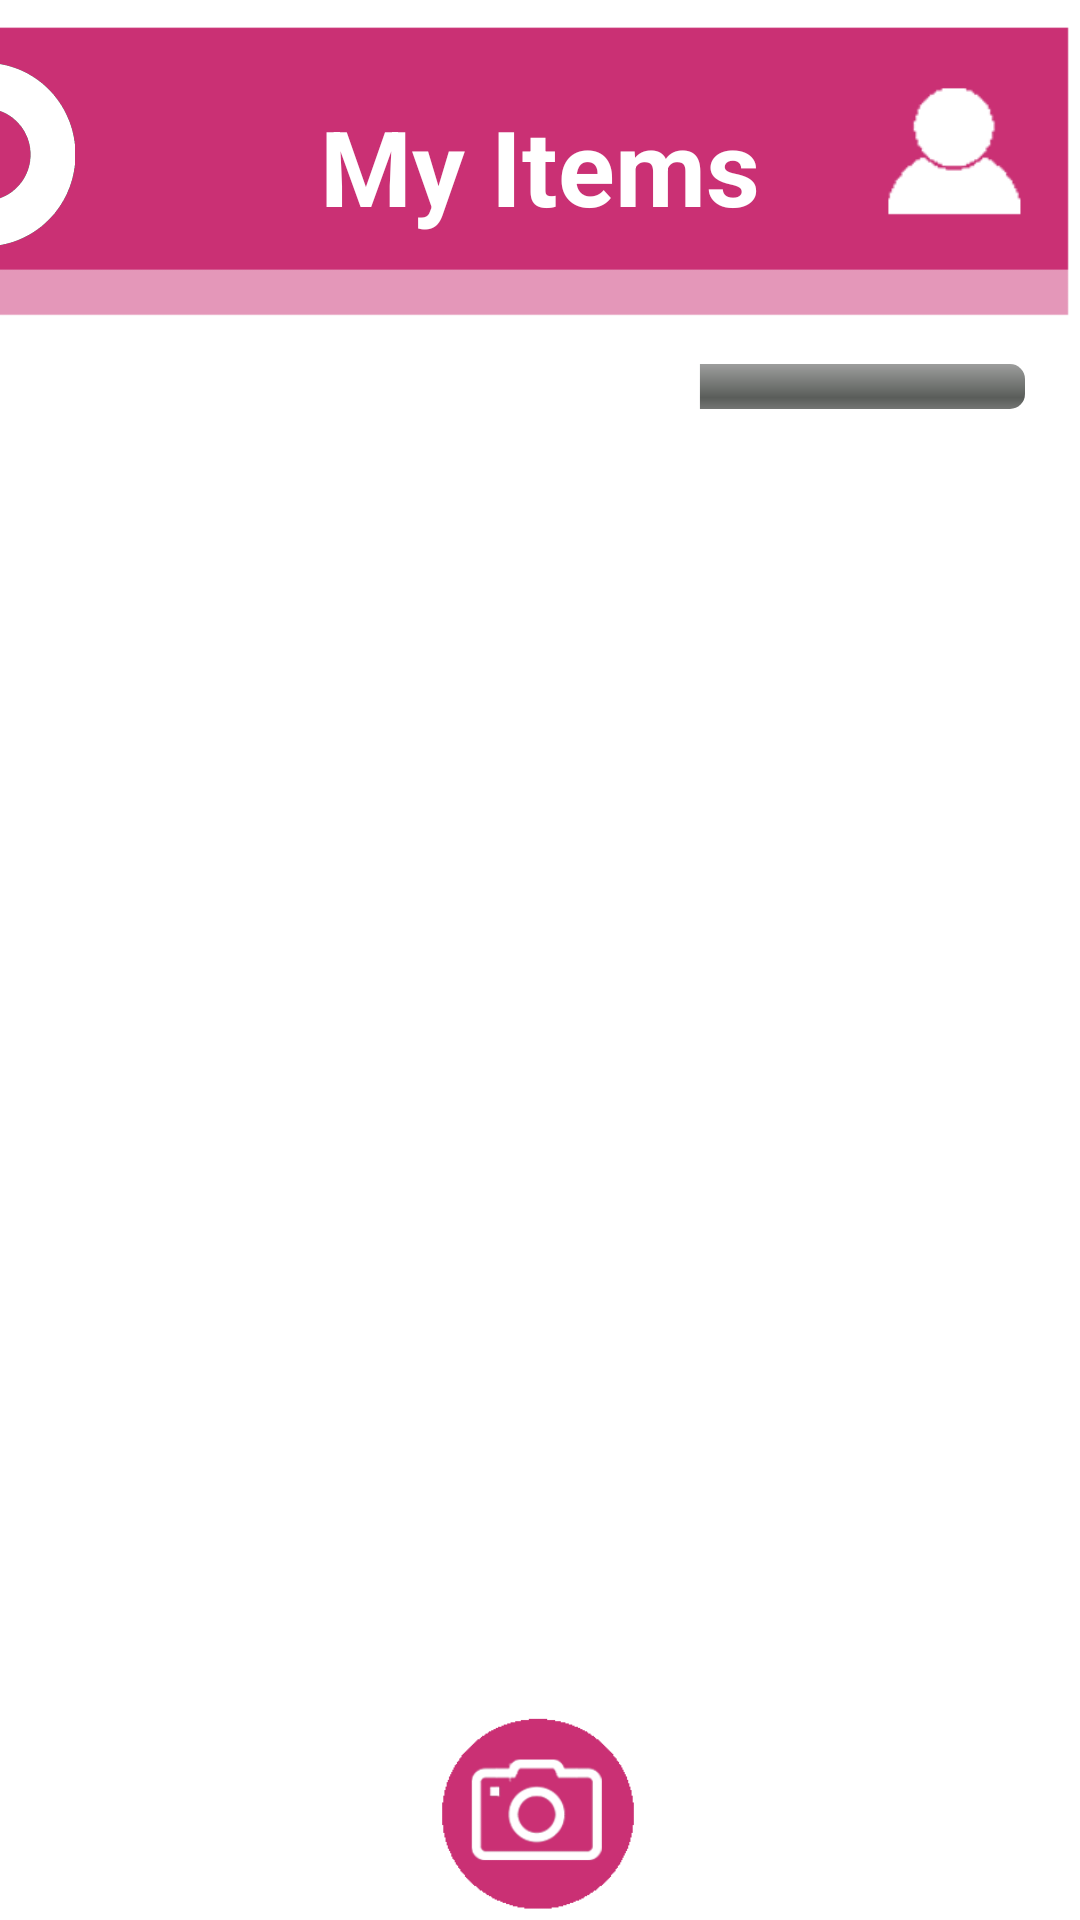

Write the Android layout XML for this screen, with the resource values it uses.
<!-- AndroidManifest.xml: application theme Theme.Lootbox -->
<!-- res/layout/activity_item_list.xml -->
<?xml version="1.0" encoding="utf-8"?>
<androidx.constraintlayout.widget.ConstraintLayout xmlns:android="http://schemas.android.com/apk/res/android"
    xmlns:app="http://schemas.android.com/apk/res-auto"
    xmlns:tools="http://schemas.android.com/tools"
    android:layout_width="match_parent"
    android:layout_height="match_parent"
    tools:context=".ItemListActivity">

    <ImageView
        android:layout_width="450dp"
        android:layout_height="750dp"
        android:background="@drawable/page_background"
        app:layout_constraintBottom_toBottomOf="parent"
        app:layout_constraintEnd_toEndOf="parent"
        app:layout_constraintHorizontal_bias="0.512"
        app:layout_constraintStart_toStartOf="parent"
        app:layout_constraintTop_toTopOf="parent"
        app:layout_constraintVertical_bias="0.0" />

    <TextView
        android:id="@+id/txtCatName"
        android:layout_width="404dp"
        android:layout_height="38dp"
        android:textAlignment="center"
        android:textColor="#000000"
        android:textSize="24sp"
        app:layout_constraintEnd_toEndOf="parent"
        app:layout_constraintStart_toStartOf="parent"
        app:layout_constraintTop_toBottomOf="@+id/tbrHeader" />

    <ProgressBar
        android:id="@+id/pb"
        style="@android:style/Widget.ProgressBar.Horizontal"
        android:layout_width="300dp"
        android:layout_height="15dp"
        app:layout_constraintBottom_toBottomOf="@+id/txtCatName"
        app:layout_constraintEnd_toEndOf="@+id/txtCatName"
        app:layout_constraintHorizontal_bias="0.509"
        app:layout_constraintStart_toStartOf="parent"
        app:layout_constraintTop_toBottomOf="@+id/txtPgTitle"
        app:layout_constraintVertical_bias="0.781" />

    <TextView
        android:id="@+id/txtGoal"
        android:layout_width="400dp"
        android:layout_height="25dp"
        android:layout_marginTop="8dp"
        android:textAlignment="textStart"
        android:textColor="#000000"
        app:layout_constraintEnd_toEndOf="parent"
        app:layout_constraintHorizontal_bias="0.363"
        app:layout_constraintStart_toStartOf="parent"
        app:layout_constraintTop_toBottomOf="@+id/txtCatName" />

    <androidx.recyclerview.widget.RecyclerView
        android:id="@+id/rcvItemList"
        android:layout_width="408dp"
        android:layout_height="381dp"
        android:layout_marginTop="8dp"
        app:layout_constraintEnd_toEndOf="parent"
        app:layout_constraintHorizontal_bias="1.0"
        app:layout_constraintStart_toStartOf="parent"
        app:layout_constraintTop_toBottomOf="@+id/txtGoal"
        tools:listitem="@layout/activity_item_list_item" />

    <androidx.appcompat.widget.Toolbar
        android:id="@+id/tbrHeader"
        android:layout_width="414dp"
        android:layout_height="107dp"
        android:background="@drawable/header_background"
        android:minHeight="?attr/actionBarSize"
        android:theme="?attr/actionBarTheme"
        app:layout_constraintBottom_toBottomOf="parent"
        app:layout_constraintEnd_toEndOf="parent"
        app:layout_constraintHorizontal_bias="1.0"
        app:layout_constraintStart_toStartOf="parent"
        app:layout_constraintTop_toTopOf="parent"
        app:layout_constraintVertical_bias="0.006" />

    <androidx.appcompat.widget.Toolbar
        android:id="@+id/tbrFooter"
        android:layout_width="430dp"
        android:layout_height="90dp"
        android:background="@drawable/footer_background"
        android:minHeight="?attr/actionBarSize"
        android:theme="?attr/actionBarTheme"
        app:layout_constraintBottom_toBottomOf="parent"
        app:layout_constraintEnd_toEndOf="parent"
        app:layout_constraintHorizontal_bias="0.526"
        app:layout_constraintStart_toStartOf="parent"
        app:layout_constraintTop_toBottomOf="@+id/btnAdd"
        app:layout_constraintVertical_bias="1.0" />

    <ImageButton
        android:id="@+id/btnDonut"
        android:layout_width="60dp"
        android:layout_height="61dp"
        android:background="@drawable/circle_icon"
        app:layout_constraintBottom_toBottomOf="@+id/tbrHeader"
        app:layout_constraintEnd_toEndOf="parent"
        app:layout_constraintHorizontal_bias="0.053"
        app:layout_constraintStart_toStartOf="@+id/tbrHeader"
        app:layout_constraintTop_toTopOf="parent"
        app:layout_constraintVertical_bias="0.423" />

    <ImageButton
        android:id="@+id/btnProfile"
        android:layout_width="70dp"
        android:layout_height="50dp"
        android:background="@drawable/profile_quick_button"
        app:layout_constraintBottom_toBottomOf="@+id/tbrHeader"
        app:layout_constraintEnd_toEndOf="parent"
        app:layout_constraintHorizontal_bias="0.978"
        app:layout_constraintStart_toStartOf="@+id/tbrHeader"
        app:layout_constraintTop_toTopOf="parent"
        app:layout_constraintVertical_bias="0.423" />

    <TextView
        android:id="@+id/txtPgTitle"
        android:layout_width="wrap_content"
        android:layout_height="wrap_content"
        android:text="My Items"
        android:textColor="@color/white"
        android:textSize="35sp"
        android:textStyle="bold"
        app:layout_constraintBottom_toBottomOf="@+id/tbrHeader"
        app:layout_constraintEnd_toEndOf="@+id/tbrHeader"
        app:layout_constraintStart_toStartOf="parent"
        app:layout_constraintTop_toTopOf="parent" />

    <ImageButton
        android:id="@+id/btnHome"
        android:layout_width="65dp"
        android:layout_height="60dp"
        android:layout_marginTop="6dp"
        android:layout_marginBottom="12dp"
        android:background="@drawable/home_quick_button"
        app:layout_constraintBottom_toBottomOf="@+id/tbrFooter"
        app:layout_constraintEnd_toEndOf="parent"
        app:layout_constraintHorizontal_bias="0.046"
        app:layout_constraintStart_toStartOf="@+id/tbrFooter"
        app:layout_constraintTop_toTopOf="@+id/tbrFooter"
        app:layout_constraintVertical_bias="1.0" />

    <ImageButton
        android:id="@+id/btnGoals"
        android:layout_width="89dp"
        android:layout_height="68dp"
        android:layout_marginTop="9dp"
        android:background="@drawable/burgerbar_goals_icon"
        app:layout_constraintBottom_toBottomOf="parent"
        app:layout_constraintEnd_toEndOf="@+id/tbrFooter"
        app:layout_constraintHorizontal_bias="0.495"
        app:layout_constraintStart_toStartOf="@+id/tbrFooter"
        app:layout_constraintTop_toTopOf="@+id/tbrFooter"
        app:layout_constraintVertical_bias="0.0" />

    <ImageButton
        android:id="@+id/btnSettings"
        android:layout_width="84dp"
        android:layout_height="65dp"
        android:layout_marginTop="2dp"
        android:layout_marginBottom="16dp"
        android:background="@drawable/burgerbar_settings_icon"
        app:layout_constraintBottom_toBottomOf="parent"
        app:layout_constraintEnd_toEndOf="@+id/tbrFooter"
        app:layout_constraintHorizontal_bias="0.942"
        app:layout_constraintStart_toStartOf="@+id/tbrFooter"
        app:layout_constraintTop_toTopOf="@+id/tbrFooter"
        app:layout_constraintVertical_bias="1.0" />

    <ImageButton
        android:id="@+id/btnAdd"
        android:layout_width="70dp"
        android:layout_height="70dp"
        android:background="@drawable/camera_icon"
        app:layout_constraintEnd_toEndOf="parent"
        app:layout_constraintHorizontal_bias="0.498"
        app:layout_constraintStart_toStartOf="parent"
        app:layout_constraintTop_toBottomOf="@+id/rcvItemList" />

    
    <androidx.constraintlayout.widget.ConstraintLayout
        android:id="@+id/constraintLayout"
        android:layout_width="wrap_content"
        android:layout_height="wrap_content"
        app:layout_constraintBottom_toBottomOf="parent"
        app:layout_constraintEnd_toEndOf="parent"
        app:layout_constraintHorizontal_bias="0.5"
        app:layout_constraintStart_toStartOf="parent"
        app:layout_constraintTop_toBottomOf="@+id/txtGoal">

        

        

        

        <ImageView
            android:id="@+id/imgDonutBack"
            android:layout_width="800dp"
            android:layout_height="467dp"
            app:layout_constraintBottom_toBottomOf="@+id/background_donut"
            app:layout_constraintEnd_toEndOf="parent"
            app:layout_constraintHorizontal_bias="0.66"
            app:layout_constraintStart_toStartOf="parent"
            app:layout_constraintTop_toTopOf="@+id/background_donut"
            app:layout_constraintVertical_bias="0.826"
            app:srcCompat="@drawable/page_background" />

        <TextView
            android:id="@+id/txtCatSize"
            android:layout_width="wrap_content"
            android:layout_height="wrap_content"
            android:textAlignment="center"
            android:textSize="20sp"
            app:layout_constraintBottom_toBottomOf="parent"
            app:layout_constraintEnd_toEndOf="parent"
            app:layout_constraintHorizontal_bias="0.498"
            app:layout_constraintStart_toStartOf="parent"
            app:layout_constraintTop_toTopOf="parent"
            app:layout_constraintVertical_bias="0.455" />

        <ProgressBar
            android:id="@+id/background_donut"
            style="?android:attr/progressBarStyleHorizontal"
            android:layout_width="300dp"
            android:layout_height="300dp"
            android:indeterminate="false"
            android:max="100"
            android:progress="100"
            android:progressDrawable="@drawable/donut_full"
            android:visibility="visible"
            app:layout_constraintBottom_toBottomOf="parent"
            app:layout_constraintEnd_toEndOf="parent"
            app:layout_constraintHorizontal_bias="0.495"
            app:layout_constraintStart_toStartOf="parent"
            app:layout_constraintTop_toTopOf="parent"
            app:layout_constraintVertical_bias="0.42" />

        <ProgressBar
            android:id="@+id/donut_progressbar"
            style="?android:attr/progressBarStyleHorizontal"
            android:layout_width="300dp"
            android:layout_height="300dp"
            android:indeterminate="false"
            android:max="100"
            android:progressDrawable="@drawable/donut_progress"
            android:visibility="visible"
            app:layout_constraintBottom_toBottomOf="parent"
            app:layout_constraintEnd_toEndOf="parent"
            app:layout_constraintHorizontal_bias="0.495"
            app:layout_constraintStart_toStartOf="parent"
            app:layout_constraintTop_toTopOf="parent"
            app:layout_constraintVertical_bias="0.417" />

    </androidx.constraintlayout.widget.ConstraintLayout>
    

    <![CDATA[

    tools:itemCount = "17"
        tools:listItem="@layout/item_Layout"/>
]]>


</androidx.constraintlayout.widget.ConstraintLayout>
<!-- res/layout/activity_item_list_item.xml (included above) -->
<?xml version="1.0" encoding="utf-8"?>
<LinearLayout xmlns:android="http://schemas.android.com/apk/res/android"
    android:orientation="horizontal"
    android:layout_width="match_parent"
    android:layout_height="wrap_content"
    android:padding="16dp"
    >

    <ImageView
        android:layout_width="75dp"
        android:layout_height="75dp"

        android:id="@+id/imgThumbnail"
        android:src="@mipmap/ic_launcher"
    >
    </ImageView>

    <LinearLayout
        android:layout_width="match_parent"
        android:layout_height="wrap_content"
        android:orientation="vertical"
        >
        <TextView
            android:layout_width="wrap_content"
            android:layout_height="wrap_content"
            android:id="@+id/txtTitle"
            android:text="Main Text"
            android:textStyle="bold"
            android:textSize="20dp"
            android:layout_margin="5dp"
            android:textColor="#000"></TextView>
        <TextView
            android:layout_width="wrap_content"
            android:layout_height="wrap_content"
            android:id="@+id/txtDescription"
            android:text="sub Text"
            android:textSize="18dp"
            android:layout_margin="5dp"
            android:textColor="#a9a9a9"></TextView>

        <TextView
            android:layout_width="wrap_content"
            android:layout_height="wrap_content"
            android:id="@+id/txtDate"
            android:text="sub Text"
            android:textSize="18dp"
            android:layout_margin="5dp"
            android:textColor="#a9a9a9"></TextView>

    </LinearLayout>

</LinearLayout>
<!-- resources referenced by this layout -->
<resources>
  <color name="white">#FFFFFFFF</color>
  <!-- drawable burgerbar_goals_icon: png bitmap (drawable, 2887 bytes) -->
  <!-- drawable burgerbar_settings_icon: png bitmap (drawable, 4069 bytes) -->
  <!-- drawable camera_icon: png bitmap (drawable, 5723 bytes) -->
  <!-- drawable circle_icon: png bitmap (drawable, 29963 bytes) -->
  <!-- drawable donut_full (drawable) -->
  <?xml version="1.0" encoding="utf-8"?>
  <rotate xmlns:android="http://schemas.android.com/apk/res/android"
      android:fromDegrees="270"
      android:toDegrees="270">
      <shape
          android:innerRadius="1000dp"
          android:shape="ring"
          android:thickness="30dp"
          android:useLevel="true">
          <solid android:color="@color/blue" />
      </shape>
  </rotate>
  <!-- drawable donut_progress (drawable) -->
  <?xml version="1.0" encoding="utf-8"?>
  <rotate xmlns:android="http://schemas.android.com/apk/res/android"
      android:fromDegrees="270"
      android:toDegrees="270">
      <shape
          android:innerRadius="100dp"
          android:shape="ring"
          android:thickness="30dp"
          android:useLevel="true">
          <solid android:color="@color/pink" />
      </shape>
  </rotate>
  <!-- drawable footer_background: png bitmap (drawable, 984 bytes) -->
  <!-- drawable header_background: png bitmap (drawable, 1097 bytes) -->
  <!-- drawable home_quick_button: png bitmap (drawable, 3320 bytes) -->
  <!-- drawable page_background: png bitmap (drawable, 7390 bytes) -->
  <!-- drawable profile_quick_button: png bitmap (drawable, 1622 bytes) -->
  <!-- mipmap ic_launcher: png bitmap (mipmap-hdpi, 5134 bytes) -->
  <style name="Theme.Lootbox" parent="Theme.MaterialComponents.DayNight.DarkActionBar">
          
          <item name="colorPrimary">@color/purple_500</item>
          <item name="colorPrimaryVariant">@color/purple_700</item>
          <item name="colorOnPrimary">@color/white</item>
          
          <item name="colorSecondary">@color/teal_200</item>
          <item name="colorSecondaryVariant">@color/teal_700</item>
          <item name="colorOnSecondary">@color/black</item>
          
          <item name="android:statusBarColor" tools:targetApi="l">?attr/colorPrimaryVariant</item>
          
      </style>
  <color name="blue">#9AE1E2</color>
  <color name="pink">#CA3074</color>
  <color name="purple_500">#FF6200EE</color>
  <color name="purple_700">#FF3700B3</color>
  <color name="teal_200">#FF03DAC5</color>
  <color name="teal_700">#FF018786</color>
  <color name="black">#FF000000</color>
</resources>
